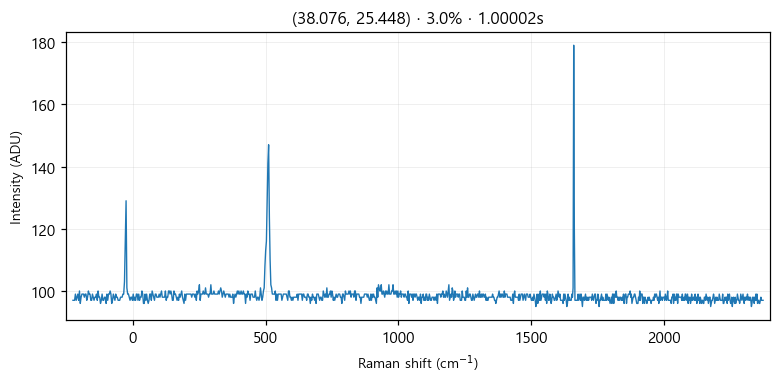

Data behind this chart, as committed beside it:
# laser_power_pct, 3.0
# exposure_time, 1
# laser_nm, 532
# mode, single
pixel_index, raman_shift_cm-1, wavelength_nm, intensity
0, -225.3, 525.7, 97.0
1, -222.2, 525.8, 97.0
2, -219.2, 525.9, 97.0
3, -216.1, 526, 99.0
4, -213, 526.1, 97.0
5, -210, 526.1, 98.0
6, -206.9, 526.2, 99.0
7, -203.8, 526.3, 97.0
8, -200.8, 526.4, 100.0
9, -197.7, 526.5, 96.0
10, -194.7, 526.6, 98.0
11, -191.6, 526.7, 99.0
12, -188.6, 526.7, 99.0
13, -185.5, 526.8, 99.0
14, -182.4, 526.9, 98.0
15, -179.4, 527, 99.0
16, -176.3, 527.1, 99.0
17, -173.3, 527.2, 97.0
18, -170.2, 527.2, 98.0
19, -167.2, 527.3, 100.0
20, -164.2, 527.4, 99.0
21, -161.1, 527.5, 99.0
22, -158.1, 527.6, 97.0
23, -155, 527.7, 97.0
24, -152, 527.8, 99.0
25, -148.9, 527.8, 98.0
26, -145.9, 527.9, 97.0
27, -142.9, 528, 98.0
28, -139.8, 528.1, 98.0
29, -136.8, 528.2, 99.0
30, -133.8, 528.3, 97.0
31, -130.7, 528.3, 100.0
32, -127.7, 528.4, 98.0
33, -124.7, 528.5, 98.0
34, -121.6, 528.6, 96.0
35, -118.6, 528.7, 97.0
36, -115.6, 528.8, 99.0
37, -112.6, 528.9, 97.0
38, -109.5, 528.9, 97.0
39, -106.5, 529, 98.0
40, -103.5, 529.1, 98.0
41, -100.5, 529.2, 96.0
42, -97.44, 529.3, 99.0
43, -94.42, 529.4, 97.0
44, -91.41, 529.4, 99.0
45, -88.39, 529.5, 99.0
46, -85.38, 529.6, 100.0
47, -82.36, 529.7, 99.0
48, -79.35, 529.8, 96.0
49, -76.34, 529.9, 97.0
50, -73.33, 530, 99.0
51, -70.32, 530, 98.0
52, -67.31, 530.1, 97.0
53, -64.3, 530.2, 99.0
54, -61.3, 530.3, 98.0
55, -58.29, 530.4, 98.0
... 968 more rows
